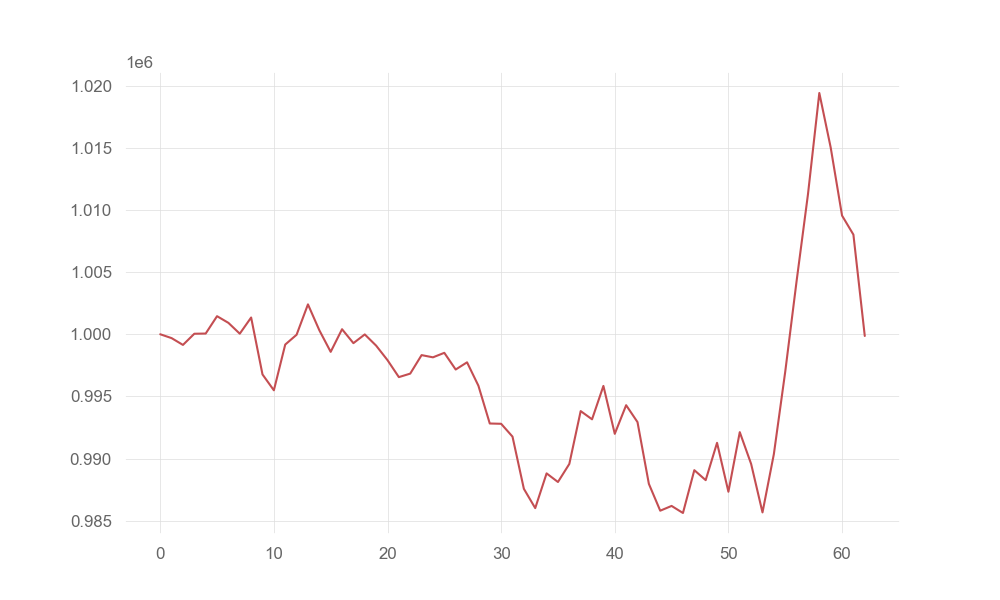

The file beside this chart, header and first rows:
account_value, date, daily_return
1000000, 2021-07-06, 
999689, 2021-07-07, -0.0003113
999142, 2021-07-08, -0.0005471
1000040, 2021-07-09, 0.0008991
1000056, 2021-07-12, 1.6201899271761633e-05
1001454, 2021-07-13, 0.001398
1000917, 2021-07-14, -0.0005365
1000045, 2021-07-15, -0.0008706
1001348, 2021-07-16, 0.001302
996766, 2021-07-19, -0.004576
995489, 2021-07-20, -0.001281
999170, 2021-07-21, 0.003697
999960, 2021-07-22, 0.0007911
1002405, 2021-07-23, 0.002445
1000325, 2021-07-26, -0.002075
998583, 2021-07-27, -0.001742
1000405, 2021-07-28, 0.001824
999284, 2021-07-29, -0.001121
999986, 2021-07-30, 0.0007027
999084, 2021-08-02, -0.0009024
997917, 2021-08-03, -0.001168
996550, 2021-08-04, -0.00137
996832, 2021-08-05, 0.0002833
998321, 2021-08-06, 0.001493
998143, 2021-08-09, -0.0001785
998505, 2021-08-10, 0.0003625
997162, 2021-08-11, -0.001345
997741, 2021-08-12, 0.0005806
995858, 2021-08-13, -0.001887
992817, 2021-08-16, -0.003054
992794, 2021-08-17, -2.3288574309443533e-05
991761, 2021-08-18, -0.00104
987562, 2021-08-19, -0.004234
986007, 2021-08-20, -0.001574
988803, 2021-08-23, 0.002835
988109, 2021-08-24, -0.0007012
989562, 2021-08-25, 0.001471
993816, 2021-08-26, 0.004299
993155, 2021-08-27, -0.0006655
995841, 2021-08-30, 0.002705
991986, 2021-08-31, -0.003871
994291, 2021-09-01, 0.002323
992931, 2021-09-02, -0.001368
987961, 2021-09-03, -0.005005
985800, 2021-09-07, -0.002187
986184, 2021-09-08, 0.0003893
985615, 2021-09-09, -0.000577
989062, 2021-09-10, 0.003498
988259, 2021-09-13, -0.0008121
991262, 2021-09-14, 0.003038
987324, 2021-09-15, -0.003972
992122, 2021-09-16, 0.004859
989562, 2021-09-17, -0.002579
985662, 2021-09-20, -0.003942
990355, 2021-09-21, 0.004762
996983, 2021-09-22, 0.006692
1004277, 2021-09-23, 0.007316
1011254, 2021-09-24, 0.006947
1019415, 2021-09-27, 0.00807
1015033, 2021-09-28, -0.004299
... 3 more rows
